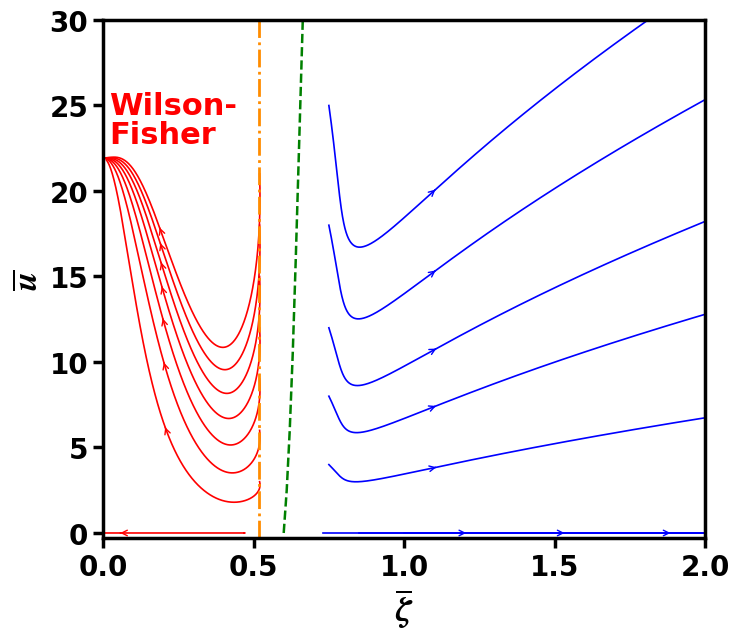

Write Python code to recreate this figure.
import numpy as np
from scipy.integrate import solve_ivp
import matplotlib.pyplot as plt
from matplotlib import rcParams
import math

# --- RG parameters --------------------------------------------------------
d = 3
Sd = 2 * np.pi ** (d / 2) / math.gamma(d / 2)
Omega_d = Sd / (2 * np.pi) ** d
Lambda = 10
rcParams["font.family"] = "Times New Roman"
rcParams["font.weight"] = "bold"
rcParams["mathtext.fontset"] = 'stix'


# --- Auxiliary functions for the RG --------------------------------------
def compute_M(zeta, nu, lam):
    return (1 / (2 * d * (d + 2))) * (
            (d - 2) * (2 * d + 1) * zeta ** 2
            + d * zeta * ((4 - d) * nu + 4 * (d + 2) * lam)
            - (d + 2) * (2 * d * lam * nu - d * nu ** 2 + 4 * lam ** 2)
    )


def compute_T_nu(zeta, nu, lam):
    return (nu / (d * (d + 2))) * (
            (d - 2) * (2 * d + 1) * zeta ** 2
            + d * zeta * ((4 - d) * nu + 4 * (d + 2) * lam)
            - (d + 2) * (2 * d * lam * nu - d * nu ** 2 + 4 * lam ** 2)
    )


def compute_T_lambda(zeta, nu, lam):
    return (nu / (4 * d * (d + 2))) * (
            -2 * (d - 2) * (7 * d + 4) * zeta ** 2
            - 4 * (d + 2) * lam * (2 * (d - 2) * lam - 3 * d * nu)
            - 4 * zeta * (2 * (d * (4 * d + 5) - 10) * lam - (d - 2) * d * nu)
    )


def compute_T_zeta(zeta, nu, lam):
    return (2 * nu * zeta / (4 * d * (d + 2))) * (
            4 * (d - 3) * zeta - 8 * (1 + d) * lam - d * (6 + d) * nu
    )


def compute_B1(u, zeta, nu, lam):
    return (3 * u / (d * (d + 2))) * (
            2 * (4 - d) * zeta - (2 + d) * (4 * lam + d * nu)
    )


def compute_B2_nu(u, zeta, nu, lam):
    return (3 * u / d) * (
            2 * (d - 1) * zeta - (d - 2) * nu
    )


def compute_B2_lambda(u, zeta, nu, lam):
    return (-6 * u / d) * (
            2 * (d - 1) * zeta - (d - 2) * nu
    )


# --- RG right-hand side --------------------------------------------------
def rg_rhs(b, y):
    u, nu, lam, zeta = y
    M = compute_M(zeta, nu, lam)
    T_nu = compute_T_nu(zeta, nu, lam)
    T_l = compute_T_lambda(zeta, nu, lam)
    T_z = compute_T_zeta(zeta, nu, lam)
    B1 = compute_B1(u, zeta, nu, lam)
    B2_nu = compute_B2_nu(u, zeta, nu, lam)
    B2_l = compute_B2_lambda(u, zeta, nu, lam)

    du_db = u * (4 - d) \
            - 9 * u ** 2 * Omega_d * Lambda ** (d - 4) \
            + 2 * u * M * Omega_d * Lambda ** (d - 2)
    dnu_db = nu * ((2 - d) / 2 + 1.5 * M * Omega_d * Lambda ** (d - 2)) \
             + (T_nu * Lambda ** (d - 2)
                + B2_nu * Lambda ** (d - 4)
                + B1 * Lambda ** (d - 4)) * Omega_d
    dlam_db = lam * ((2 - d) / 2 + 1.5 * M * Omega_d * Lambda ** (d - 2)) \
              + 0.5 * (T_l * Lambda ** (d - 2) + B2_l * Lambda ** (d - 4)) * Omega_d
    dzeta_db = zeta * ((2 - d) / 2 + 1.5 * M * Omega_d * Lambda ** (d - 2)) \
               - T_z * Omega_d * Lambda ** (d - 2)

    return [du_db, dnu_db, dlam_db, dzeta_db]


# --- Initial conditions --------------------------------------------------
# Red trajectories (left side, flowing to Wilson-Fisher)
red_initial_conditions = []
for u_start in [3, 6, 9, 12, 15, 18, 21]:
    red_initial_conditions.append([u_start, 0.8 * 3.25, 3.25, 0.52])

# Add the bottom trajectory from (0.52, 0) to (0, 0) - this is also red
red_initial_conditions.append([0, 0.8 * 3.25, 3.25, 0.47])  # This will flow along the bottom

# Blue trajectories (right side)
blue_initial_conditions = []
# Trajectories starting from different u values
for u_start in [4, 8, 12, 18, 25]:
    blue_initial_conditions.append([u_start, 0.8 * 3.25, 3.25, 0.75])

# Add trajectories from the bottom
blue_initial_conditions.append([0, 0.8 * 3.25, 3.25, 0.73])
blue_initial_conditions.append([0, 0.8 * 3.25, 3.25, 0.85])
blue_initial_conditions.append([0, 0.8 * 3.25, 3.25, 1.0])

# --- Integration setup ---------------------------------------------------
b_span = (0.0, 8)
b_eval = np.linspace(b_span[0], b_span[1], 5000)

# --- Solve and plot RG flows in (zeta, u) plane --------------------------
fig, ax = plt.subplots(figsize=(7.5, 6.5))

# Plot red trajectories
for i, y0 in enumerate(red_initial_conditions):
    sol = solve_ivp(rg_rhs, b_span, y0,
                    t_eval=b_eval,
                    method='DOP853',
                    atol=1e-10, rtol=1e-10)
    u_vals = sol.y[0]
    zeta_vals = sol.y[3]

    # Plot trajectory
    plt.plot(zeta_vals, u_vals, lw=1.2, color='red')

    # Add arrow at appropriate position
    if i == len(red_initial_conditions) - 1:  # Last trajectory (bottom one)
        # For the bottom trajectory, place arrow closer to the middle
        arrow_pos = len(zeta_vals) // 2
    else:
        arrow_pos = len(zeta_vals) // 4

    if arrow_pos < len(zeta_vals) - 1:
        ax.annotate(
            '',
            xy=(zeta_vals[arrow_pos + 1], u_vals[arrow_pos + 1]),
            xytext=(zeta_vals[arrow_pos], u_vals[arrow_pos]),
            arrowprops=dict(
                arrowstyle='->',
                lw=1,
                mutation_scale=10,
                shrinkA=0, shrinkB=0,
                color='red'
            ),
        )

# Plot blue trajectories
for i, y0 in enumerate(blue_initial_conditions):
    sol = solve_ivp(rg_rhs, b_span, y0,
                    t_eval=b_eval,
                    method='DOP853',
                    atol=1e-10, rtol=1e-10)
    u_vals = sol.y[0]
    zeta_vals = sol.y[3]

    # Plot trajectory
    plt.plot(zeta_vals, u_vals, lw=1.2, color='blue')

    # Add arrow at appropriate position
    if i < 5:  # For upper trajectories
        arrow_pos = int(len(zeta_vals) * 0.6)
    else:  # For bottom trajectories
        arrow_pos = int(len(zeta_vals) * 0.7)

    if arrow_pos < len(zeta_vals) - 1:
        ax.annotate(
            '',
            xy=(zeta_vals[arrow_pos + 1], u_vals[arrow_pos + 1]),
            xytext=(zeta_vals[arrow_pos], u_vals[arrow_pos]),
            arrowprops=dict(
                arrowstyle='->',
                lw=1,
                mutation_scale=10,
                shrinkA=0, shrinkB=0,
                color='blue'
            ),
        )

# Add Wilson-Fisher label
plt.text(0.02, 24.5, 'Wilson-', fontsize=22, color='red', weight='bold')
plt.text(0.02, 22.8, 'Fisher', fontsize=22, color='red', weight='bold')

# Add fixed point markers
# plt.scatter([0], [0], s=80, color='red', zorder=5, marker='o')  # Gaussian fixed point at origin

# Add separatrix (green dashed line)
separatrix_zeta = np.array([0.60, 0.61, 0.62, 0.63, 0.64, 0.65, 0.66, 0.67, 0.68])
separatrix_u = np.array([0, 2.5, 6, 10.5, 16, 22, 28, 34, 40])
plt.plot(separatrix_zeta, separatrix_u, linestyle='--', color='green', linewidth=1.8)

# Add vertical line at critical zeta
plt.axvline(0.517, color='darkorange', linestyle='-.', linewidth=2)

# Set plot limits and labels
plt.xlim(0, 2)
plt.ylim(-0.3, 30)
plt.xlabel(r'$\overline{\zeta}$', fontsize=25)
plt.ylabel(r'$\overline{u}$', fontsize=25)

# Customize axes
for axis in ['bottom', 'left', 'right', 'top']:
    ax.spines[axis].set_linewidth(2.5)
ax.tick_params(axis='both', which='major', labelsize=20, width=2.5, length=7)
ax.tick_params(axis='both', which='minor', width=2.5, length=3.5)

plt.tight_layout()
# [redacted]
plt.show()